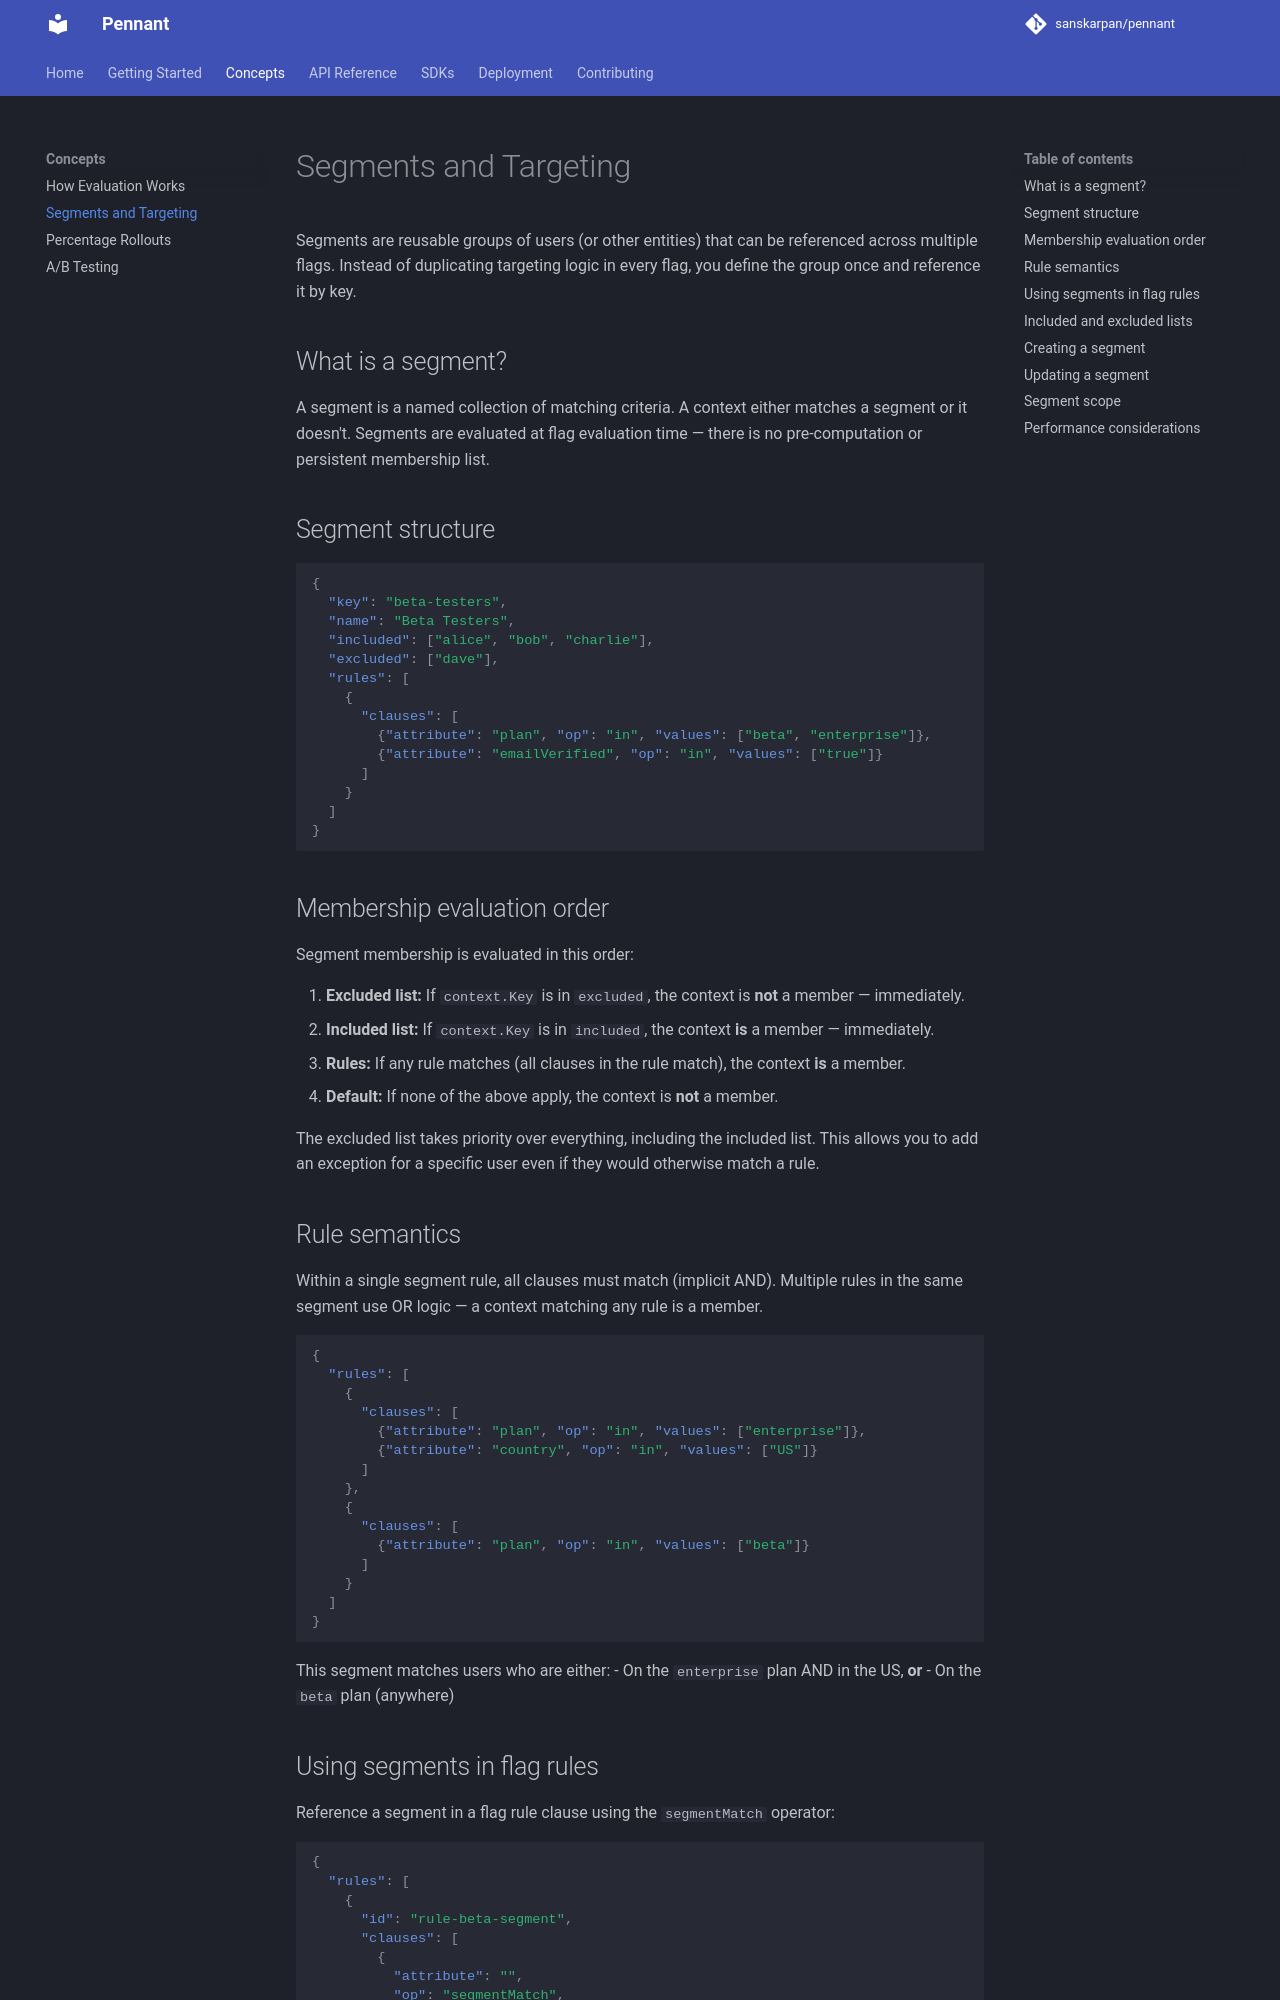

repository: sanskarpan/pennant · page: concepts/segments/index.html · generator: mkdocs

# Segments and Targeting

Segments are reusable groups of users (or other entities) that can be referenced across multiple flags. Instead of duplicating targeting logic in every flag, you define the group once and reference it by key.

## What is a segment?

A segment is a named collection of matching criteria. A context either matches a segment or it doesn't. Segments are evaluated at flag evaluation time — there is no pre-computation or persistent membership list.

## Segment structure

```json
{
  "key": "beta-testers",
  "name": "Beta Testers",
  "included": ["alice", "bob", "charlie"],
  "excluded": ["dave"],
  "rules": [
    {
      "clauses": [
        {"attribute": "plan", "op": "in", "values": ["beta", "enterprise"]},
        {"attribute": "emailVerified", "op": "in", "values": ["true"]}
      ]
    }
  ]
}
```

## Membership evaluation order

Segment membership is evaluated in this order:

1. **Excluded list:** If `context.Key` is in `excluded`, the context is **not** a member — immediately.
2. **Included list:** If `context.Key` is in `included`, the context **is** a member — immediately.
3. **Rules:** If any rule matches (all clauses in the rule match), the context **is** a member.
4. **Default:** If none of the above apply, the context is **not** a member.

The excluded list takes priority over everything, including the included list. This allows you to add an exception for a specific user even if they would otherwise match a rule.

## Rule semantics

Within a single segment rule, all clauses must match (implicit AND). Multiple rules in the same segment use OR logic — a context matching any rule is a member.

```json
{
  "rules": [
    {
      "clauses": [
        {"attribute": "plan", "op": "in", "values": ["enterprise"]},
        {"attribute": "country", "op": "in", "values": ["US"]}
      ]
    },
    {
      "clauses": [
        {"attribute": "plan", "op": "in", "values": ["beta"]}
      ]
    }
  ]
}
```

This segment matches users who are either:
- On the `enterprise` plan AND in the US, **or**
- On the `beta` plan (anywhere)
